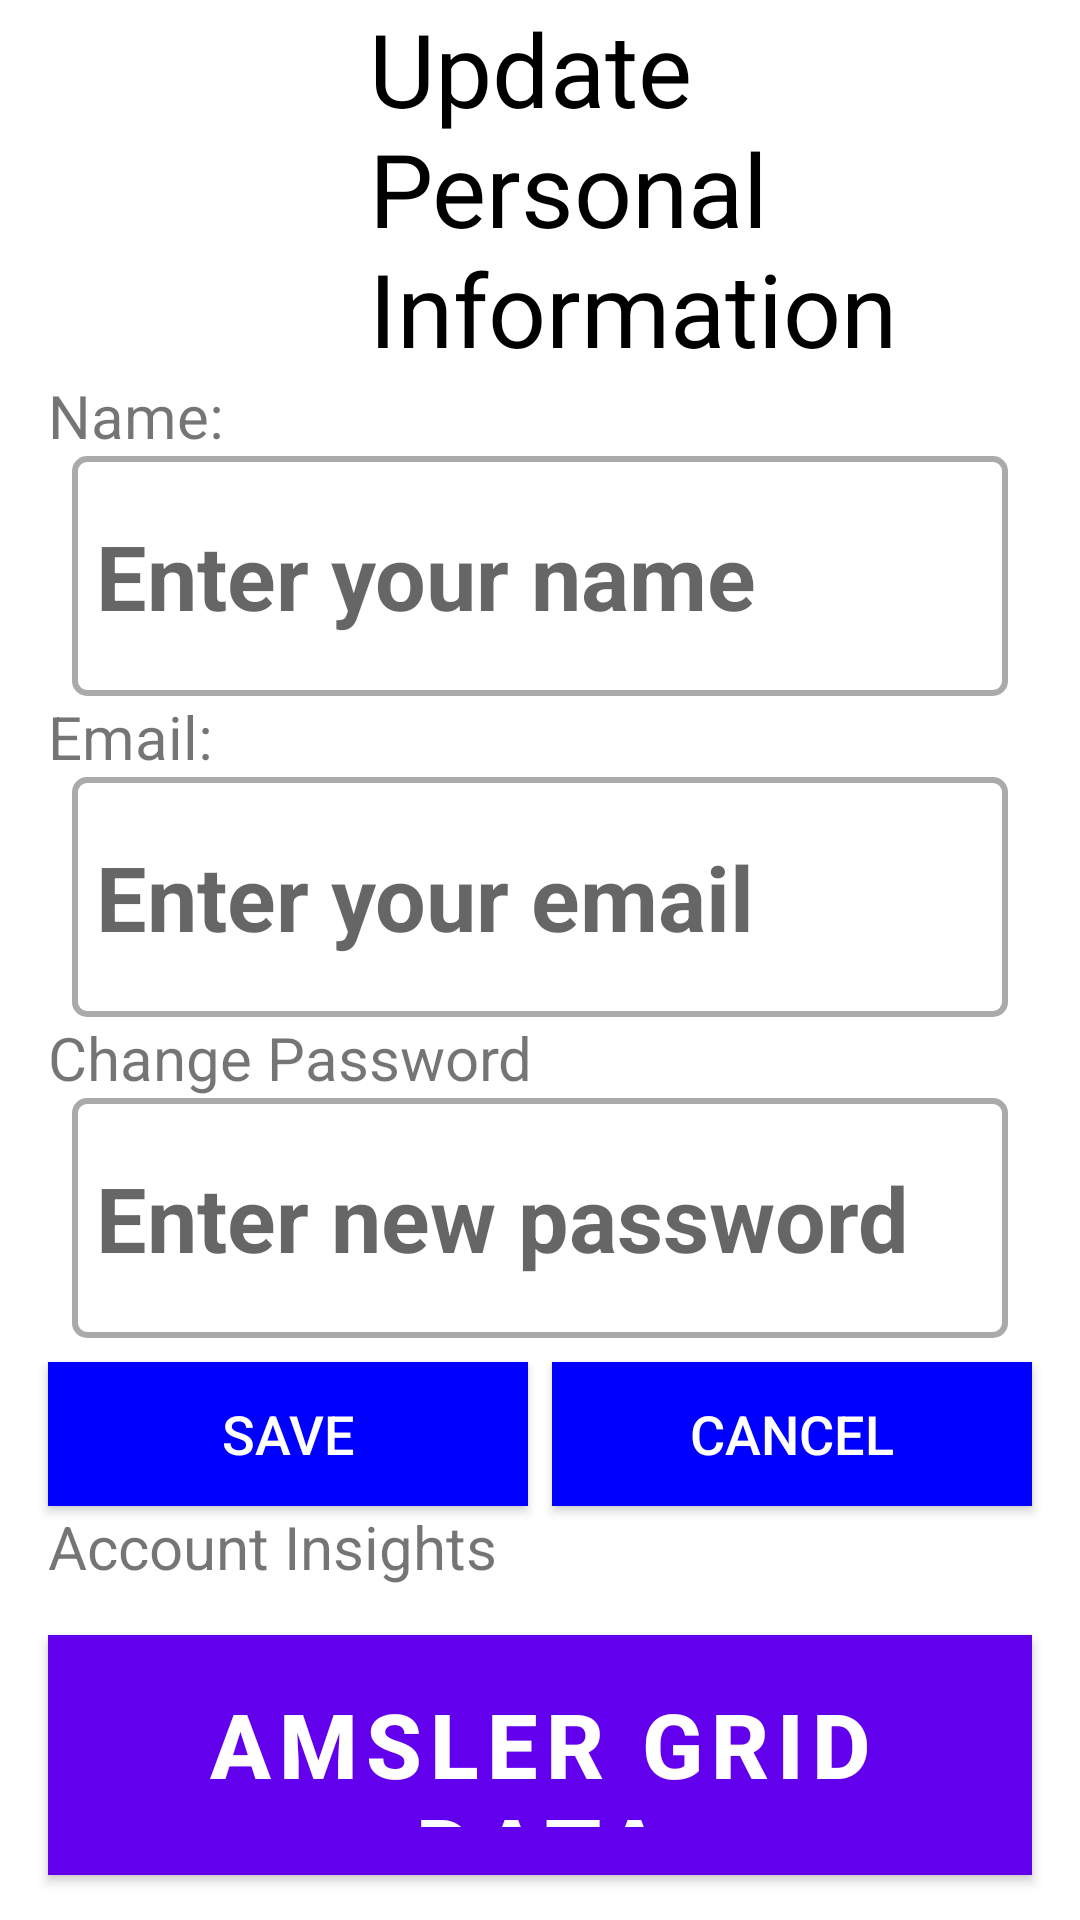

Produce the Android XML layout that renders to this screen, including the resource entries it uses.
<!-- AndroidManifest.xml: application theme Theme.MyEyeHealth -->
<!-- res/layout/activity_profile.xml -->
<?xml version="1.0" encoding="utf-8"?>
<androidx.constraintlayout.widget.ConstraintLayout
    xmlns:android="http://schemas.android.com/apk/res/android"
    xmlns:app="http://schemas.android.com/apk/res-auto"
    xmlns:tools="http://schemas.android.com/tools"
    android:layout_width="match_parent"
    android:layout_height="match_parent">

    <ImageButton
        android:id="@+id/back_button"
        android:layout_width="107dp"
        android:layout_height="121dp"
        android:layout_marginStart="4dp"
        android:layout_marginTop="4dp"
        android:background="@android:color/transparent"
        android:scaleType="centerCrop"
        android:src="@drawable/back_button"
        app:layout_constraintStart_toStartOf="parent"
        app:layout_constraintTop_toTopOf="parent" />
    <TextView
        android:id="@+id/title_text"
        android:layout_width="0dp"
        android:layout_height="wrap_content"
        android:layout_marginStart="12dp"
        android:layout_marginEnd="12dp"
        android:text="Update Personal Information"
        android:textColor="@android:color/black"
        android:textSize="34sp"
        app:layout_constraintEnd_toEndOf="parent"
        app:layout_constraintHorizontal_bias="1.0"
        app:layout_constraintStart_toEndOf="@+id/back_button"
        app:layout_constraintTop_toTopOf="parent"
        app:layout_constraintVertical_bias="0.512" />

    <TextView
        android:id="@+id/name_label"
        android:layout_width="wrap_content"
        android:layout_height="wrap_content"
        android:layout_marginStart="16dp"
        android:text="Name:"
        android:textSize="20sp"
        app:layout_constraintStart_toStartOf="parent"
        app:layout_constraintTop_toBottomOf="@id/back_button" />


    <EditText
        android:id="@+id/name_input"
        style="@style/EditTextStyle"
        android:hint="Enter your name"
        app:layout_constraintStart_toStartOf="parent"
        app:layout_constraintEnd_toEndOf="parent"
        app:layout_constraintTop_toBottomOf="@id/name_label" />

    <TextView
        android:id="@+id/email_label"
        android:layout_width="wrap_content"
        android:layout_height="wrap_content"
        android:layout_marginStart="16dp"
        android:text="Email:"
        android:textSize="20sp"
        app:layout_constraintStart_toStartOf="parent"
        app:layout_constraintTop_toBottomOf="@id/name_input" />


    <EditText
        android:id="@+id/email_input"
        style="@style/EditTextStyle"
        android:hint="Enter your email"
        app:layout_constraintStart_toStartOf="parent"
        app:layout_constraintEnd_toEndOf="parent"
        app:layout_constraintTop_toBottomOf="@id/email_label" />

    <TextView
        android:id="@+id/change_password"
        android:layout_width="wrap_content"
        android:layout_height="wrap_content"
        android:layout_marginStart="16dp"
        android:text="Change Password"
        android:textSize="20sp"
        app:layout_constraintStart_toStartOf="parent"
        app:layout_constraintTop_toBottomOf="@id/email_input" />

    <EditText
        android:id="@+id/password_input"
        style="@style/EditTextStyle"
        android:hint="Enter new password"
        app:layout_constraintStart_toStartOf="parent"
        app:layout_constraintEnd_toEndOf="parent"
        app:layout_constraintTop_toBottomOf="@id/change_password" />

    <Button
        android:id="@+id/save_button"
        style="@style/CustomButtonStyle"
        android:layout_marginStart="16dp"
        android:layout_marginTop="8dp"
        android:layout_marginEnd="8dp"
        android:text="Save"
        app:layout_constraintEnd_toStartOf="@+id/cancel_button"
        app:layout_constraintHorizontal_weight="1"
        app:layout_constraintStart_toStartOf="parent"
        app:layout_constraintTop_toBottomOf="@id/password_input" />


    <Button
        android:id="@+id/cancel_button"
        style="@style/CustomButtonStyle"
        android:layout_marginTop="8dp"
        android:layout_marginEnd="16dp"
        android:text="Cancel"
        app:layout_constraintEnd_toEndOf="parent"
        app:layout_constraintHorizontal_weight="1"
        app:layout_constraintStart_toEndOf="@+id/save_button"
        app:layout_constraintTop_toBottomOf="@id/password_input" />

    <TextView
        android:id="@+id/account_insights"
        android:layout_width="wrap_content"
        android:layout_height="wrap_content"
        android:layout_marginStart="16dp"
        android:text="Account Insights"
        android:textSize="20sp"
        app:layout_constraintStart_toStartOf="parent"
        app:layout_constraintTop_toBottomOf="@id/cancel_button" />

    <Button
        android:id="@+id/amsler_grid_data_button"
        style="@style/ButtonStyle"
        android:text="Amsler Grid Data"
        app:layout_constraintStart_toStartOf="parent"
        app:layout_constraintEnd_toEndOf="parent"
        app:layout_constraintTop_toBottomOf="@id/account_insights"
        app:layout_constraintWidth_percent="0.7" />

    <Button
        android:id="@+id/sign_out_button"
        style="@style/CustomButtonStyle"
        android:layout_marginStart="16dp"
        android:layout_marginTop="56dp"
        android:layout_marginEnd="8dp"
        android:layout_marginBottom="16dp"
        android:text="Sign Out"
        app:layout_constraintBottom_toBottomOf="parent"
        app:layout_constraintEnd_toStartOf="@+id/deactivate_button"
        app:layout_constraintHorizontal_weight="1"
        app:layout_constraintStart_toStartOf="parent"
        app:layout_constraintTop_toBottomOf="@id/amsler_grid_data_button" />

    <Button
        android:id="@+id/deactivate_button"
        style="@style/CustomButtonStyle"
        android:layout_marginTop="56dp"
        android:layout_marginEnd="16dp"
        android:layout_marginBottom="16dp"
        android:text="Deactivate"
        app:layout_constraintBottom_toBottomOf="parent"
        app:layout_constraintEnd_toEndOf="parent"
        app:layout_constraintHorizontal_weight="1"
        app:layout_constraintStart_toEndOf="@+id/sign_out_button"
        app:layout_constraintTop_toBottomOf="@id/amsler_grid_data_button" />

</androidx.constraintlayout.widget.ConstraintLayout>
<!-- resources referenced by this layout -->
<resources>
  <style name="ButtonStyle" parent="Widget.MaterialComponents.Button">
          <item name="android:layout_width">match_parent</item>
          <item name="android:layout_height">80dp</item>
          <item name="android:layout_margin">16dp</item>
          <item name="android:background">#1E88E5</item>
          <item name="android:backgroundTint">#1E88E5</item>
          <item name="android:backgroundTintMode">src_over</item>
          <item name="android:elevation">2dp</item>
          <item name="android:gravity">center</item>
          <item name="android:outlineProvider">background</item>
          <item name="android:padding">16dp</item>
          <item name="android:textColor">#FFFFFF</item>
          <item name="android:textSize">30sp</item>
          <item name="android:textStyle">bold</item>
      </style>
  <style name="CustomButtonStyle" parent="Widget.AppCompat.Button">
          <item name="android:textSize">18sp</item>
          <item name="android:layout_width">0dp</item>
          <item name="android:layout_height">48dp</item>
          <item name="android:textColor">@android:color/white</item>
          <item name="android:background">@color/blue</item>
      </style>
  <style name="EditTextStyle" parent="Widget.AppCompat.EditText">
          <item name="android:layout_width">0dp</item>
          <item name="android:layout_height">80dp</item>
          <item name="android:layout_marginStart">24dp</item>
          <item name="android:layout_marginEnd">24dp</item>
          <item name="android:background">@drawable/edittext_borders</item>
          <item name="android:hint">Email</item>
          <item name="android:padding">8dp</item>
          <item name="android:textSize">30sp</item>
          <item name="android:textStyle">bold</item>
      </style>
  <style name="Theme.MyEyeHealth" parent="Theme.MaterialComponents.DayNight.DarkActionBar">
  
          <item name="colorPrimary">@color/purple_500</item>
          <item name="colorOnPrimary">@color/white</item>
          <item name="colorSecondary">@color/teal_200</item>
          <item name="colorSecondaryVariant">@color/teal_700</item>
          <item name="colorOnSecondary">@color/black</item>
          <item name="android:statusBarColor">?attr/colorPrimaryVariant</item>
      </style>
  <color name="blue">#0000FF</color>
  <!-- drawable edittext_borders (drawable) -->
  <?xml version="1.0" encoding="utf-8"?>
  <shape xmlns:android="http://schemas.android.com/apk/res/android">
      <solid android:color="@android:color/white" />
      <corners android:radius="4dp" />
      <stroke
          android:color="@android:color/darker_gray"
          android:width="2dp" />
  </shape>
  <color name="purple_500">#FF6200EE</color>
  <color name="white">#FFFFFFFF</color>
  <color name="teal_200">#FF03DAC5</color>
  <color name="teal_700">#FF018786</color>
  <color name="black">#FF000000</color>
</resources>
